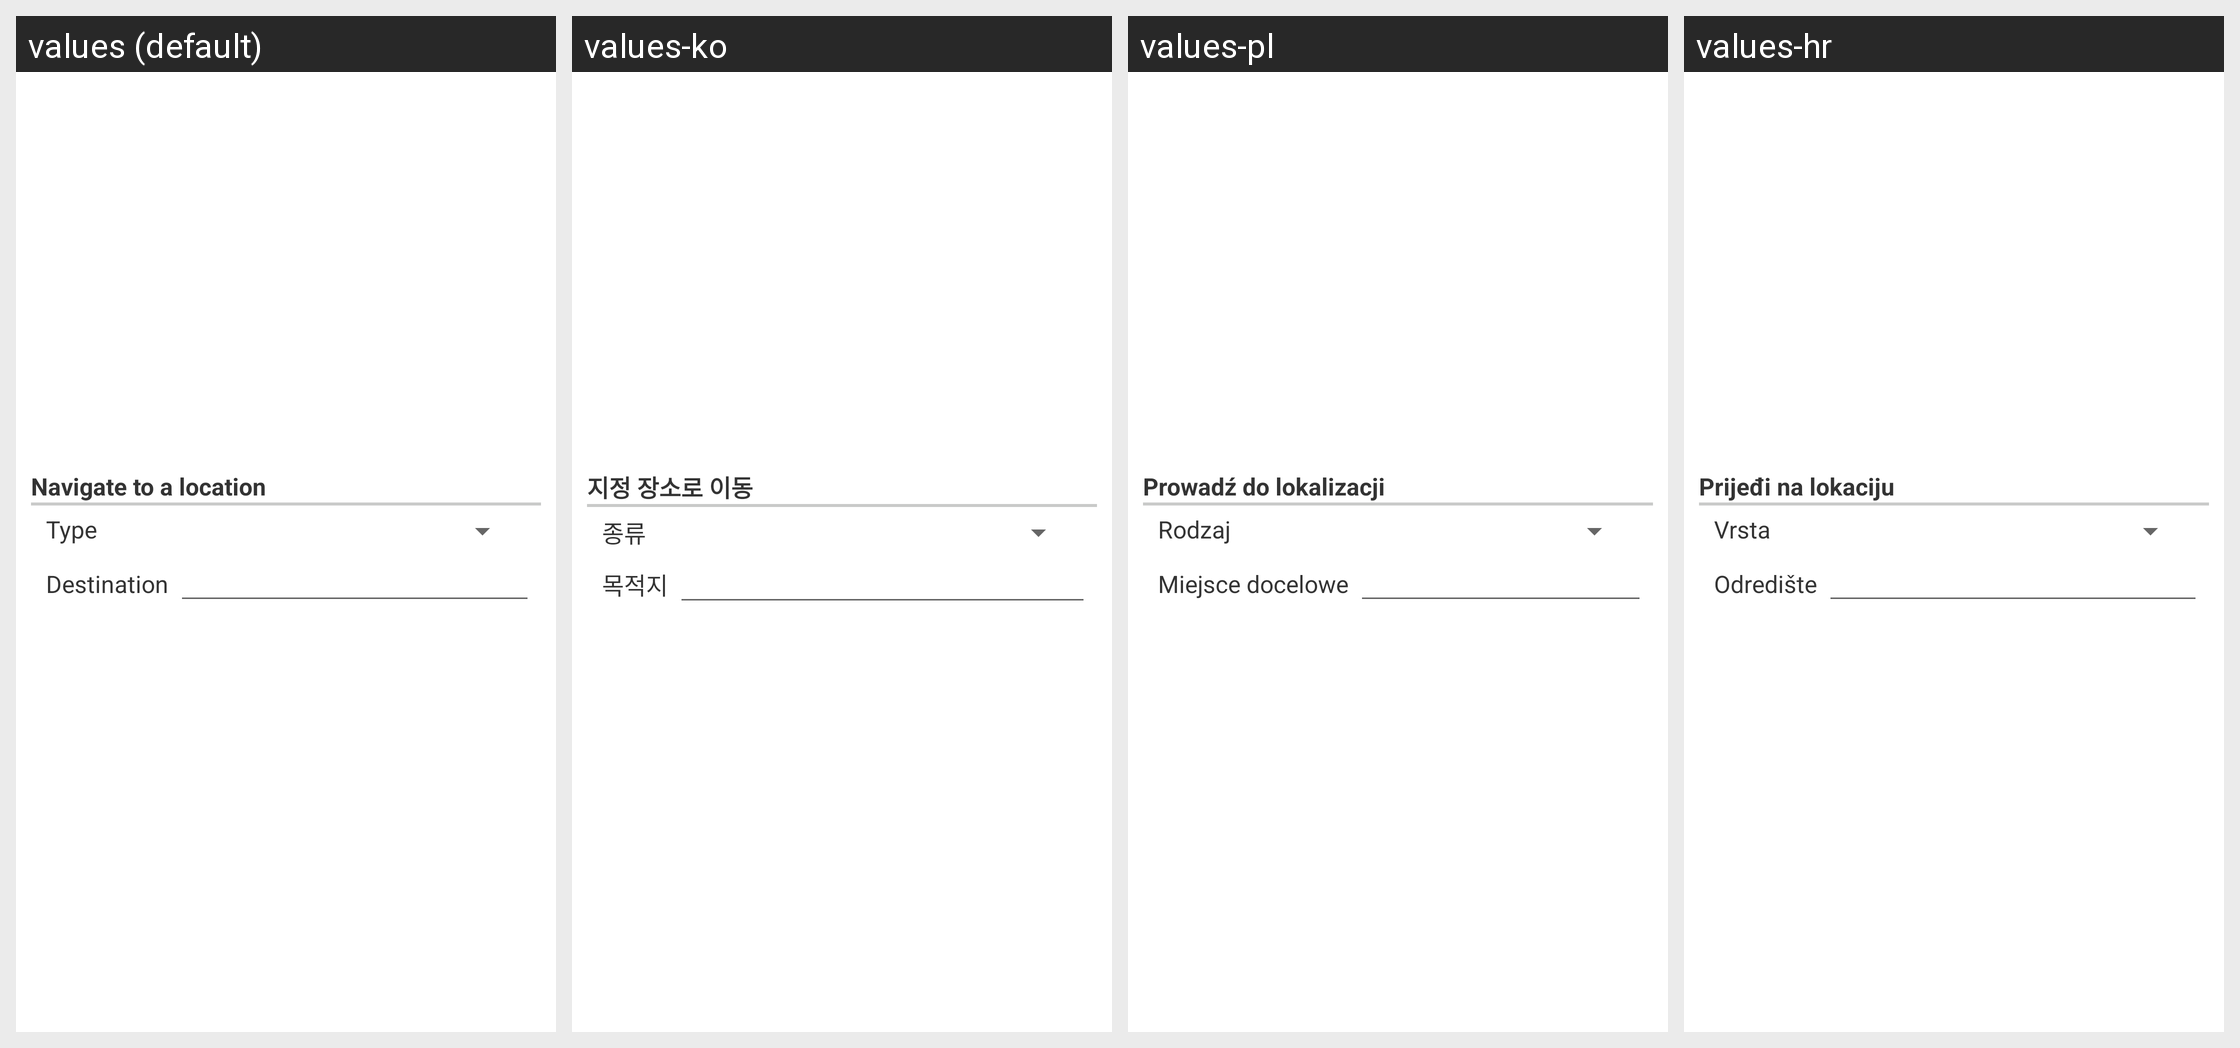

This grid shows one Android layout under several languages. Give, for every string resource on the screen, its name, the default text and each shown locale's text.
Android screen res/layout/configuration_dialog_option038.xml rendered under 4 locales, left to right: values (default), values-ko, values-pl, values-hr. Device: Nexus 5 (rendered at 1080×1920; each locale shown at half size, 540×960, under a caption strip naming it); theme Theme.MaterialComponents.DayNight.NoActionBar.
Other locales in the repository, not shown: values-da, values-de, values-el, values-es, values-fr, values-hu, values-it, values-ja, values-nl, values-pt, values-ru, values-zh-rCN, values-zh-rTW.
Strings drawn on this screen, with the default value and each locale's value (text and hints the layout hard-codes, and strings that could not be matched under every locale, appear in the picture but are not listed):

layoutAppLaunchNavigationSub
  values: Navigate to a location
  values-ko: 지정 장소로 이동
  values-pl: Prowadź do lokalizacji
  values-hr: Prijeđi na lokaciju

layoutAppLaunchNavigationTypeText
  values: Type
  values-ko: 종류
  values-pl: Rodzaj
  values-hr: Vrsta

layoutAppLaunchNavigationText
  values: Destination
  values-ko: 목적지
  values-pl: Miejsce docelowe
  values-hr: Odredište
